Photos from the image-classification dataset "dynamic-hand-gestures-LMHGD-dataset-double-view" in the GitHub repository aviogit/dynamic-hand-gesture-classification-datasets. Its 13 classes are: catching, catching hands up, line gesture, pointing, pointing with hand raised, resting, rotating, scroll finger, shaking, shaking low, shaking raised fist, slicing, zoom gesture.

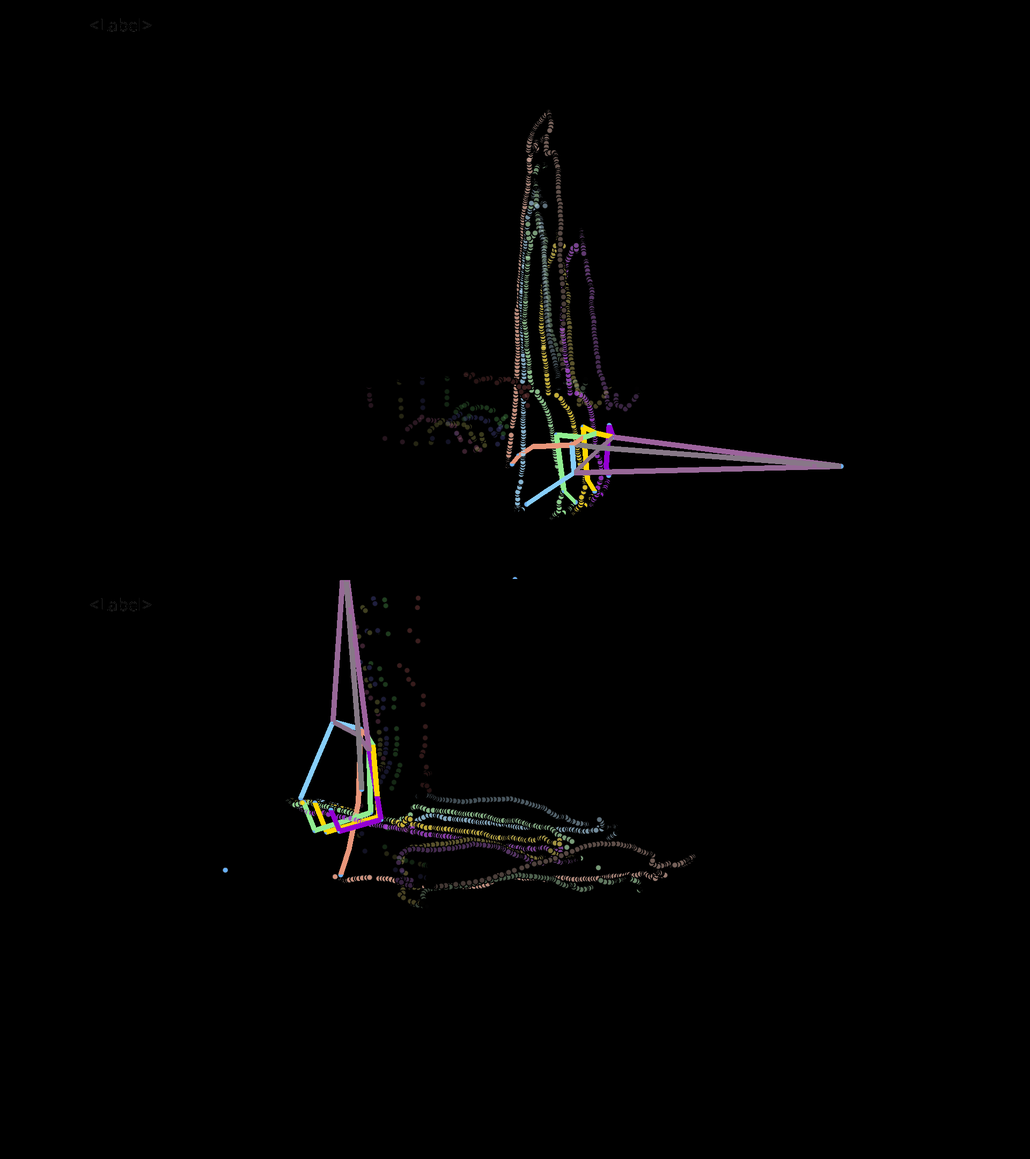
Label: scroll finger

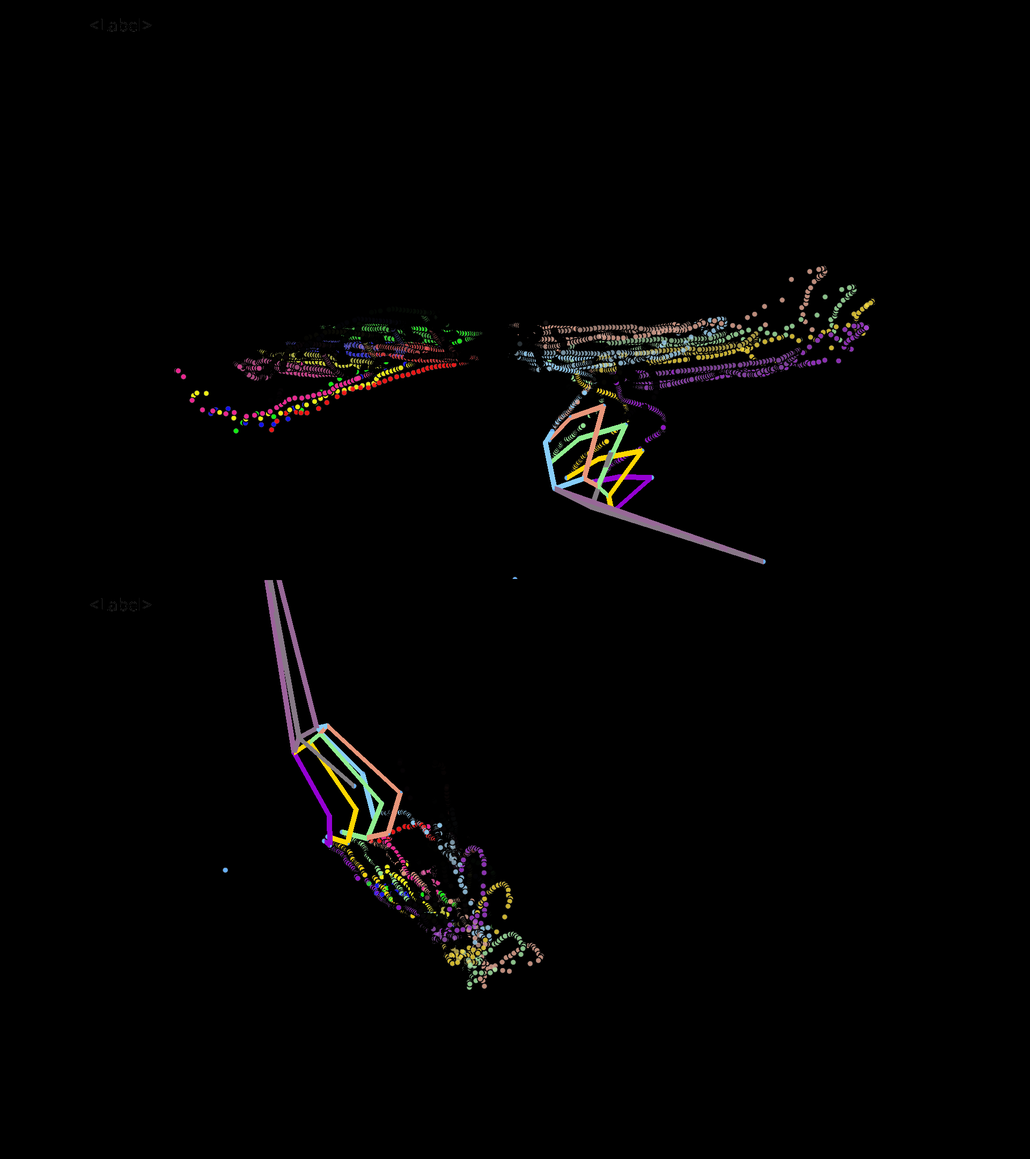
Label: zoom gesture

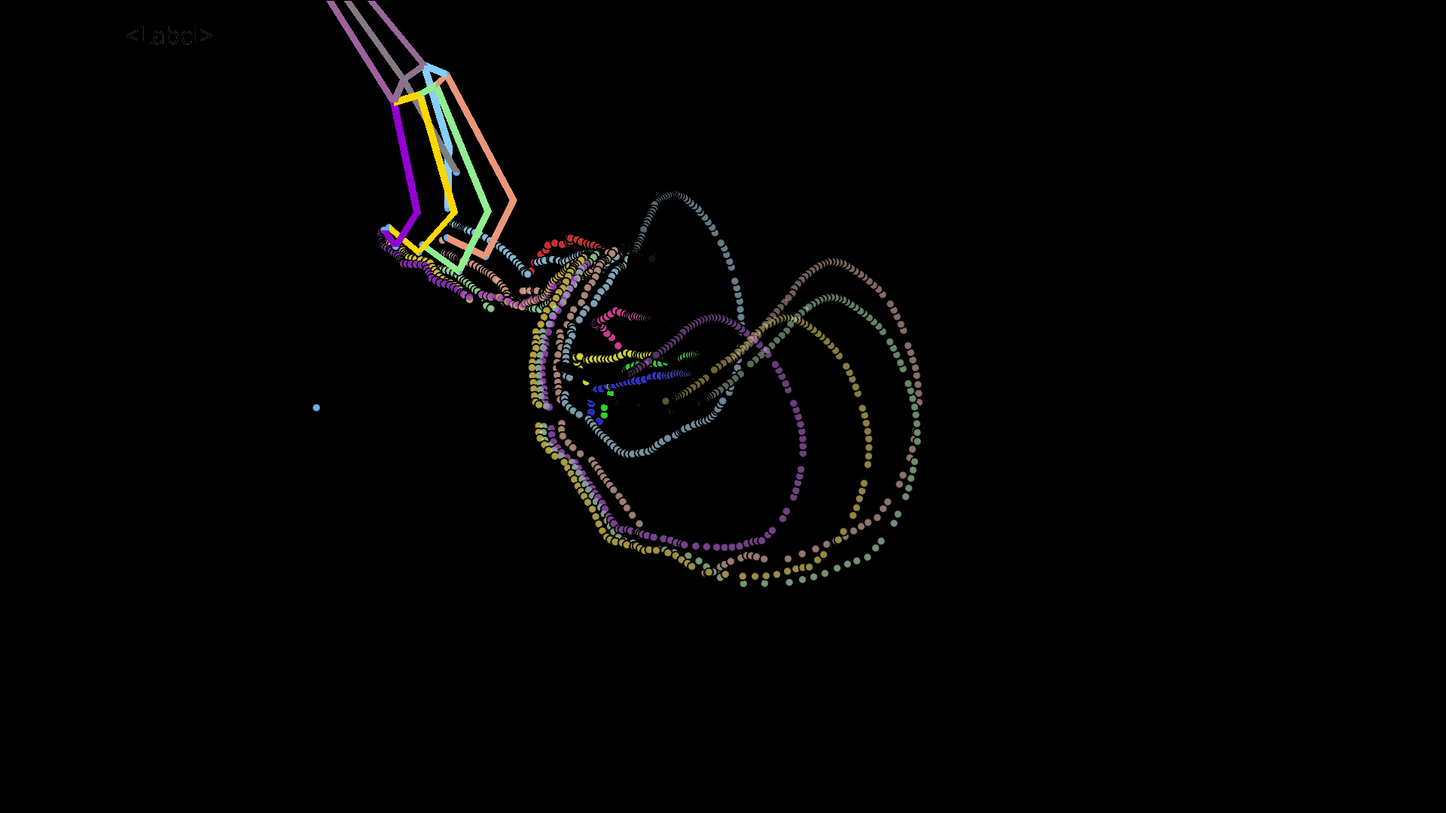
Label: catching hands up

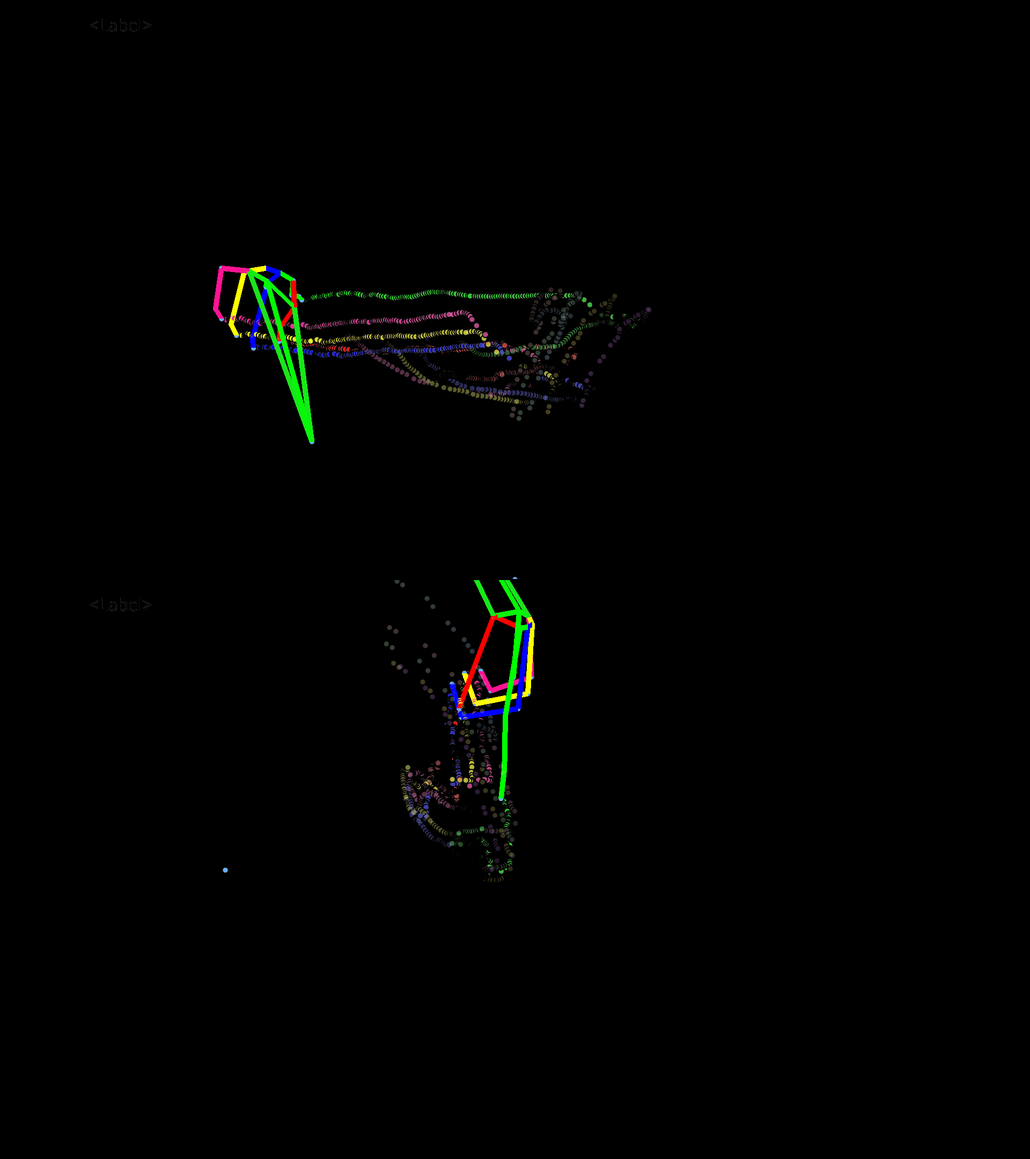
Label: line gesture

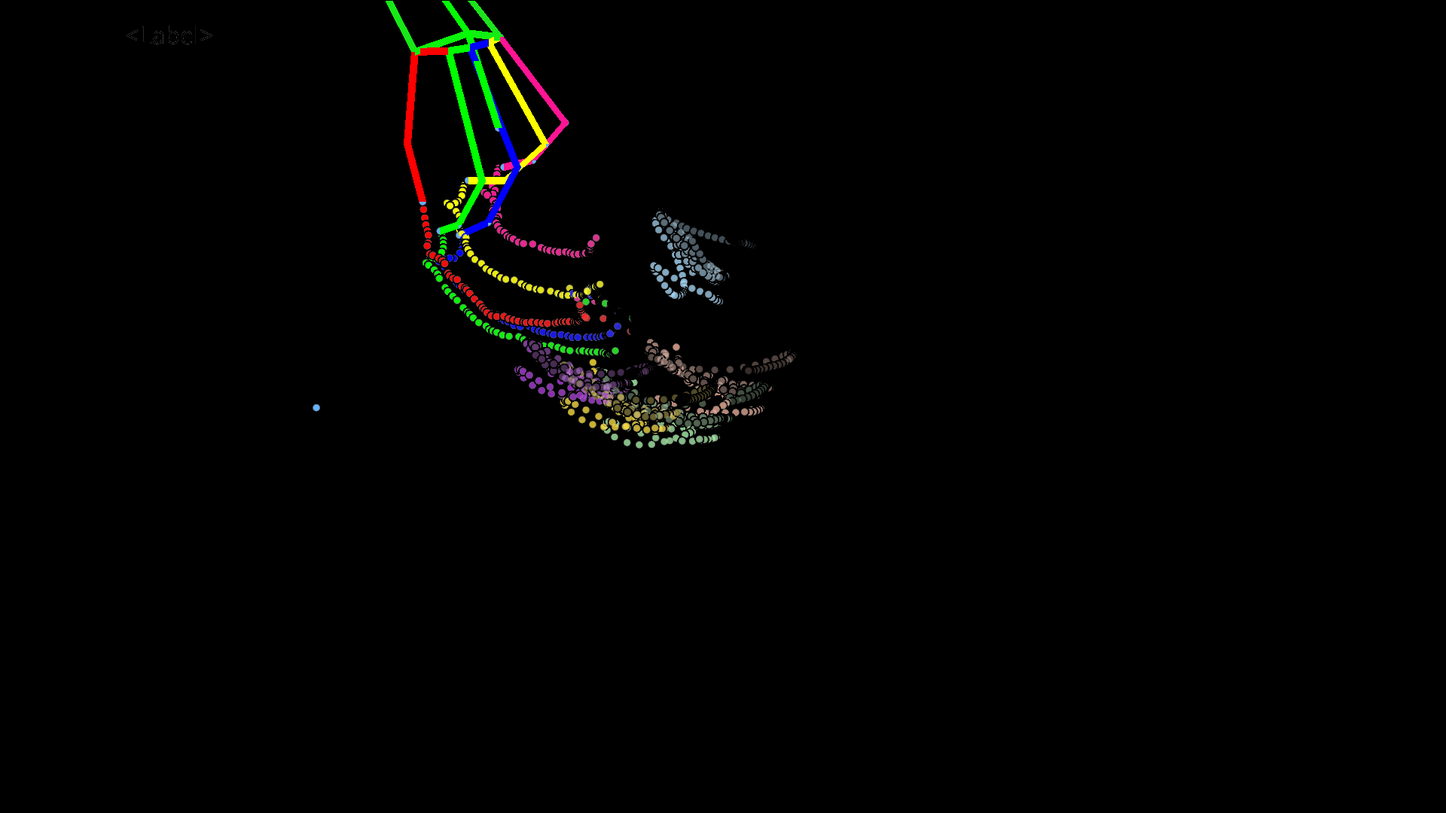
Label: shaking raised fist

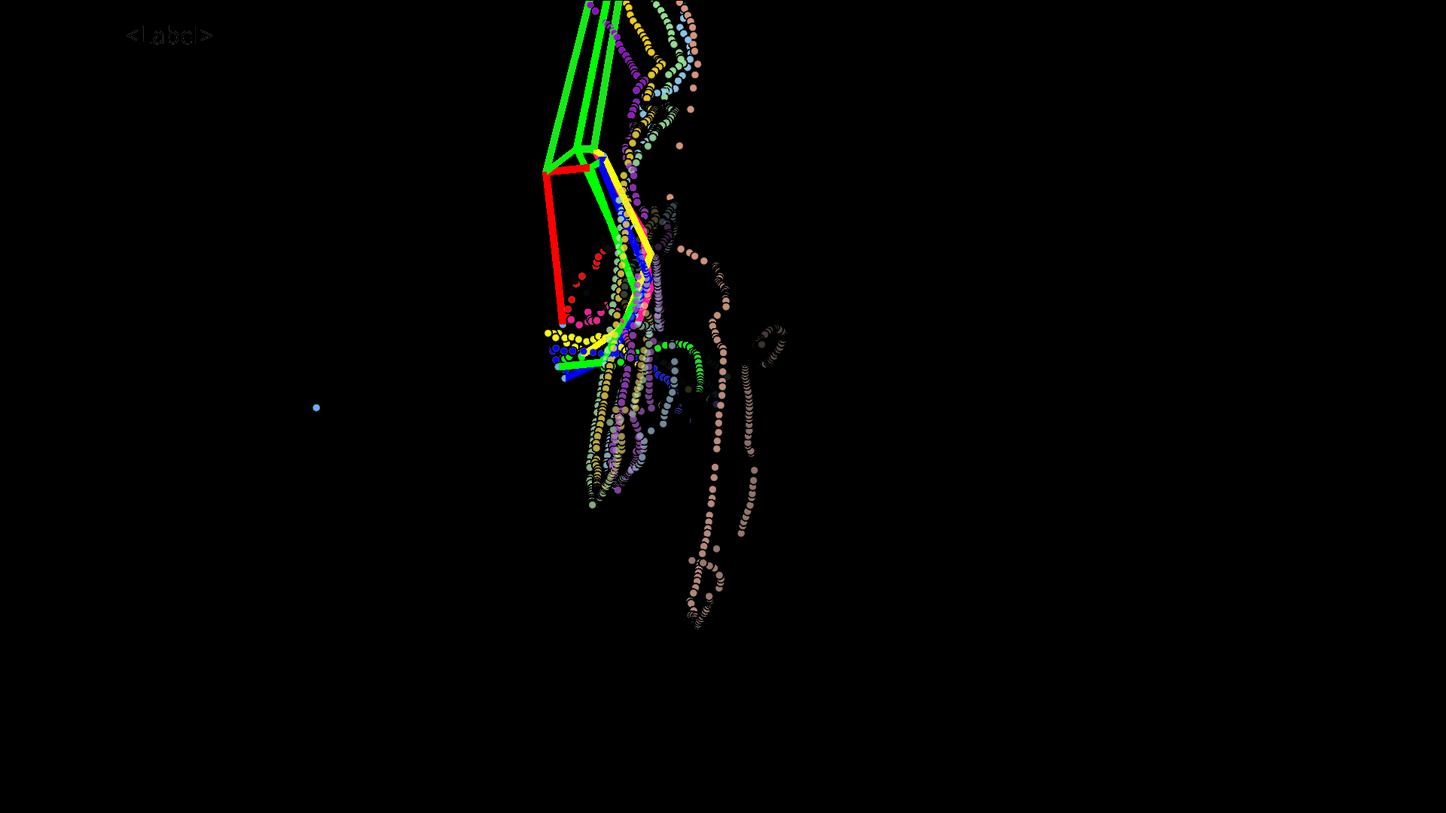
Label: pointing with hand raised
